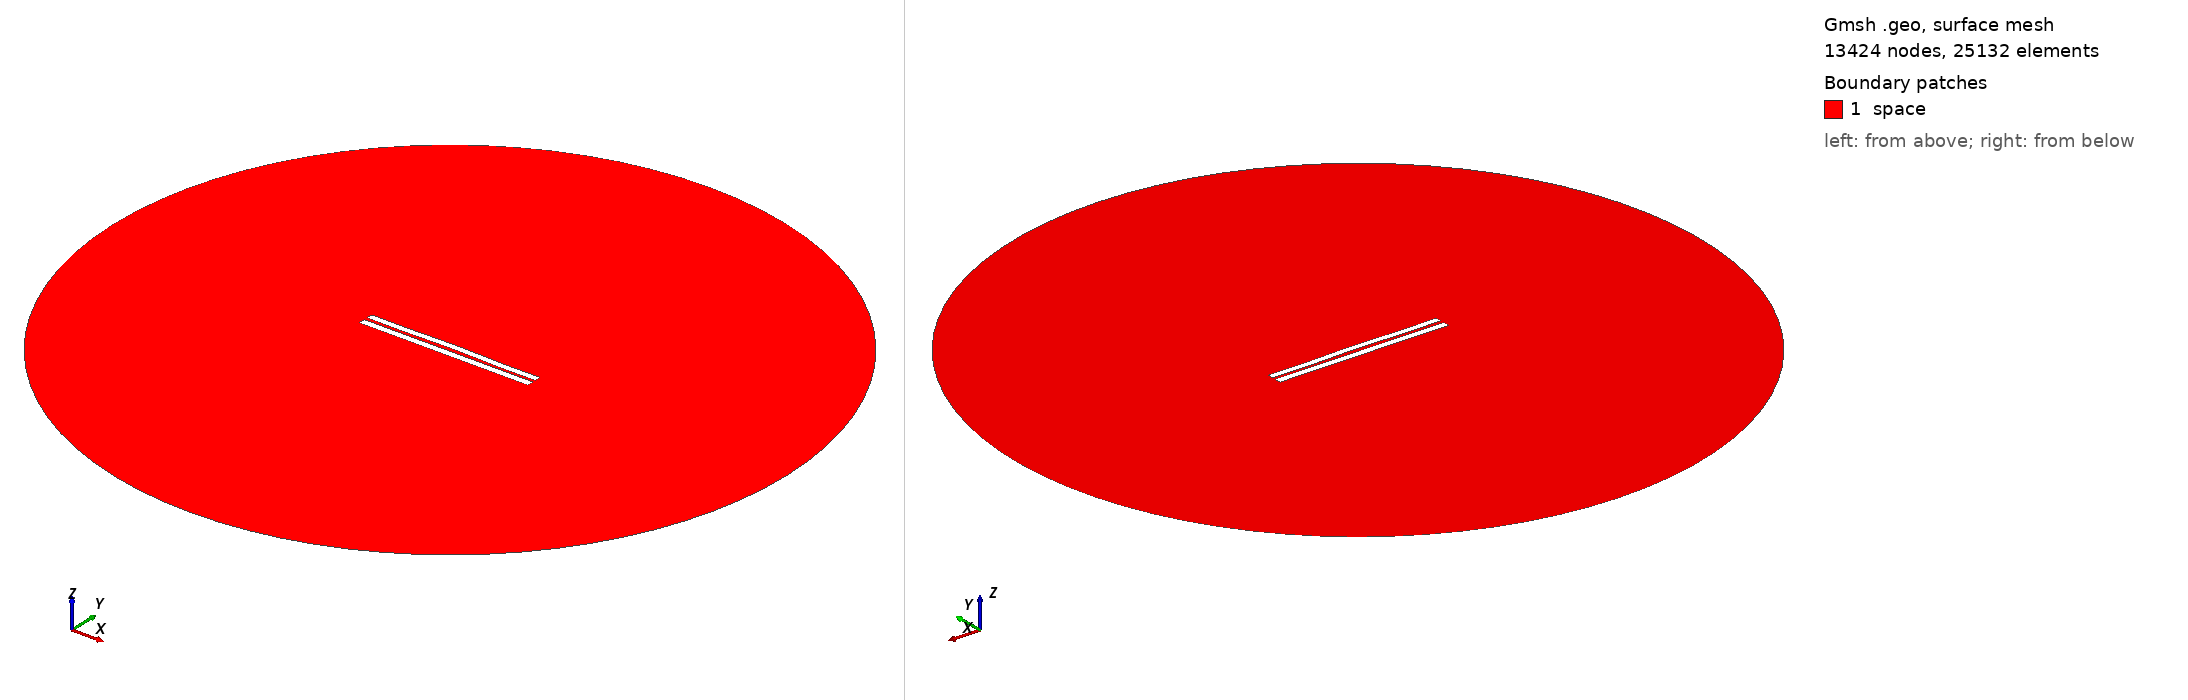

Gmsh geometry script, surface-meshed: 13424 nodes, 25132 surface elements. Boundary patches (legend numbers): 1 space. Left view from above one corner, right view from below the opposite corner. Legend entries are the model's physical surfaces. The drawing asked Gmsh for element sizes between 1% and 20% of the model's largest extent; the script's own settings can give other sizes.

=== 4486.geo (drawn) ===
//---------------------------------------
// Geometry kernel
//---------------------------------------

SetFactory("OpenCASCADE");



//---------------------------------------
// Parameters of the geometry
//---------------------------------------

// Overetch of the upper plate
overetch = 0.125;

// Distance between the plates
distance = 2.0;

// Discretization over the x axis (for the deformation)
nx = 50; 

// Length of the plate
L = 100 - overetch; 

// Number of modes
n = 4; 

// 1st mode coefficient
coeff(1) = -0.15;
beta(1) = 0.596864 * 3.1415926535 / L;

// 2nd mode coefficient
coeff(2) = 0.15;
beta(2) = 1.49418 * 3.1415926535 / L;

// 3rd mode coefficient
coeff(3) = 0.0;
beta(3) = 2.50025 * 3.1415926535 / L;

// 4th mode coefficient
coeff(4) = -0.15;
beta(4) = 3.49999 * 3.1415926535 / L;



//---------------------------------------
// Upper plate (deformed rectangle)
//---------------------------------------

// Coordiantes of the upper plate
xmin = -50;
xmax = 50 - overetch;

// Height of the upper plate
yheight = 4 - 2 * overetch;

// Indexes of the points
UpperID[] = {};
LowerID[] = {};
LeftID[] = {};
RightID[] = {};

// Point index
p = 1;

// Horizontal edges
For i In {1:nx}
    x = xmin + (i-1)*(xmax - xmin)/(nx-1);

    y_bottom = distance / 2 + overetch;
    For j In {1:n}
        C = (Cosh(beta(j)*L) + Cos(beta(j)*L)) / (Sinh(beta(j)*L) + Sin(beta(j)*L));
        y_bottom  = y_bottom + coeff(j) * (Cosh(beta(j)*(x+50)) - Cos(beta(j)*(x+50)) - C * (Sinh(beta(j)*(x+50)) - Sin(beta(j)*(x+50))));
    EndFor

    y_top = y_bottom + yheight;

    Point(p) = {x, y_top, 0, 1.0};
    UpperID[i] = p;
    p = p + 1;

    Point(p) = {x, y_bottom, 0, 1.0};
    LowerID[i] = p;
    p = p + 1;
EndFor

// Create point lists
UpperPts[] = {}; LowerPts[] = {};
For i In {1:nx}
  UpperPts[] += {UpperID[i]};
  LowerPts[] += {LowerID[i]};
EndFor

// Build splines
Spline(1) = {UpperPts[]};
Spline(2) = {LowerPts[]};
Line(3) = {LowerPts[nx-1], UpperPts[nx-1]};
Line(4) = {LowerPts[0], UpperPts[0]};

// Build the plane surface
Curve Loop(1) = {2, 3, -1, -4};
Plane Surface(1) = {1};



//---------------------------------------
// Lower plate (rectangle)
//---------------------------------------

// Vertices
Point(1001) = {-50, -1, 0, 1.0};
Point(1002) = { 50, -1, 0, 1.0};
Point(1003) = { 50,  -5, 0, 1.0};
Point(1004) = {-50,  -5, 0, 1.0};

// Edges
Line(5) = {1001, 1002};
Line(6) = {1002, 1003};
Line(7) = {1003, 1004};
Line(8) = {1004, 1001};

// Plane surface
Line Loop(2) = {5, 6, 7, 8};
Plane Surface(2) = {2}; 



//---------------------------------------
// Outer (fictious) boundary
//---------------------------------------

// Points
Point(1005) = {0, 0, 0};       // Center
Point(1006) = {200, 0, 0};     // Start point
Point(1007) = {0, 200, 0};     // 90 degrees
Point(1008) = {-200, 0, 0};    // 180 degrees
Point(1009) = {0, -200, 0};    // 270 degrees

// Circle arcs (each needs start, center, end)
Circle(9) = {1006, 1005, 1007};
Circle(10) = {1007, 1005, 1008};
Circle(11) = {1008, 1005, 1009};
Circle(12) = {1009, 1005, 1006};

// Plane surface for the entire domain
Curve Loop(3) = {9, 10, 11, 12};
Surface(3) = {3};

// Subtract the plates from the whole domain to obtain the actual domain where we want to solve the equations
BooleanDifference{ Surface{3}; Delete; }{ Surface{1}; Surface{2}; Delete; }




//---------------------------------------
// Transfinite Lines/Curves
//---------------------------------------

// Set the number of points on the boundaries
r = 7;

// Plates
Transfinite Curve {1, 2} = 50*r Using Progression 1;
Transfinite Curve {3, 4} = 2*r Using Progression 1;
Transfinite Line {5, 7} = 50*r Using Progression 1;
Transfinite Line {6, 8} = 2*r Using Progression 1;

// Outer boundary
Transfinite Line {9, 10, 11, 12} = 20 Using Progression 1;



//---------------------------------------
// Physical groups
//---------------------------------------                

// Physical curves (boundaries)
Physical Line("force_segment", 10) = {2};
Physical Line("upper_plate", 11) = {1, 3, 4};
Physical Line("lower_plate", 12) = {5, 6, 7, 8};
Physical Line("boundary", 20) = {9, 10, 11, 12};

// Physical Surfaces
Physical Surface("space", 30) = {3};



//---------------------------------------
// 6. Generate the Mesh
//---------------------------------------

// 2D mesh generation
Mesh 2;
